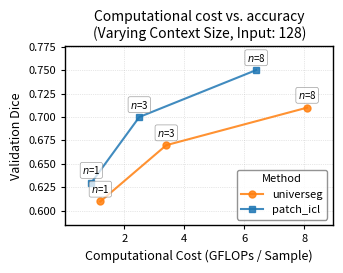

Write the Python code that produced this figure.
import matplotlib.pyplot as plt
import pandas as pd

# ── Data (edit these values) ──────────────────────────────────────────────────
runs_data = {
    # method        gflops_per_sample  dice    context_size  input_size
    'uni_ctx1':  {'method': 'universeg',  'gflops_per_sample': 1.2,  'dice': 0.61, 'context_size': 1,  'input_size': 128},
    'uni_ctx3':  {'method': 'universeg',  'gflops_per_sample': 3.4,  'dice': 0.67, 'context_size': 3,  'input_size': 128},
    'uni_ctx8':  {'method': 'universeg',  'gflops_per_sample': 8.1,  'dice': 0.71, 'context_size': 8,  'input_size': 128},
    'icl_ctx1':  {'method': 'patch_icl',  'gflops_per_sample': 0.9,  'dice': 0.63, 'context_size': 1,  'input_size': 128},
    'icl_ctx3':  {'method': 'patch_icl',  'gflops_per_sample': 2.5,  'dice': 0.70, 'context_size': 3,  'input_size': 128},
    'icl_ctx8':  {'method': 'patch_icl',  'gflops_per_sample': 6.4,  'dice': 0.75, 'context_size': 8,  'input_size': 128},
}
# ─────────────────────────────────────────────────────────────────────────────

plt.rcParams.update({
    'font.size': 9,
    'axes.labelsize': 9,
    'axes.titlesize': 10,
    'xtick.labelsize': 8,
    'ytick.labelsize': 8,
    'legend.fontsize': 8,
    'legend.title_fontsize': 8,
    'figure.autolayout': True,
    'axes.linewidth': 1.0,
    'lines.linewidth': 1.5,
    'lines.markersize': 5,
    'xtick.major.width': 0.8,
    'ytick.major.width': 0.8,
    'xtick.major.size': 3,
    'ytick.major.size': 3,
})

df = pd.DataFrame.from_dict(runs_data, orient='index')
dice_col = 'dice'


def plot_pareto(df, vary_col, fixed_col, fixed_val, title, filename):
    fig, ax = plt.subplots(figsize=(3.5, 2.8))

    plot_df = df[df[fixed_col] == fixed_val].dropna(subset=['gflops_per_sample', dice_col])
    if plot_df.empty:
        print(f"No data for {fixed_col}={fixed_val}")
        return

    colors  = {'universeg': 'tab:orange', 'patch_icl': 'tab:blue'}
    markers = {'universeg': 'o',          'patch_icl': 's'}

    for method in plot_df['method'].unique():
        mdf = plot_df[plot_df['method'] == method].sort_values('gflops_per_sample')
        ax.plot(
            mdf['gflops_per_sample'], mdf[dice_col],
            marker=markers.get(method, 'o'),
            color=colors.get(method, 'k'),
            label=method, alpha=0.85,
        )
        for _, row in mdf.iterrows():
            ax.annotate(
                f"$n$={int(row[vary_col])}",
                (row['gflops_per_sample'], row[dice_col]),
                textcoords="offset points", xytext=(0, 6),
                ha='center', fontsize=7,
                bbox=dict(boxstyle="round,pad=0.2", fc="white", ec="gray", alpha=0.75, lw=0.5),
            )

    ax.set_xlabel('Computational Cost (GFLOPs / Sample)')
    ax.set_ylabel('Validation Dice')
    ax.set_title(title, pad=6)
    ax.legend(title="Method", framealpha=0.85, edgecolor='gray')
    ax.grid(True, linestyle=':', linewidth=0.5, alpha=0.6)
    ax.margins(x=0.12, y=0.18)

    plt.savefig(filename, dpi=300, bbox_inches='tight')
    plt.show()
    plt.close(fig)


plot_pareto(
    df,
    vary_col='context_size',
    fixed_col='input_size',
    fixed_val=128,
    title='Computational cost vs. accuracy\n(Varying Context Size, Input: 128)',
    filename='pareto_context_size.pdf',
)
